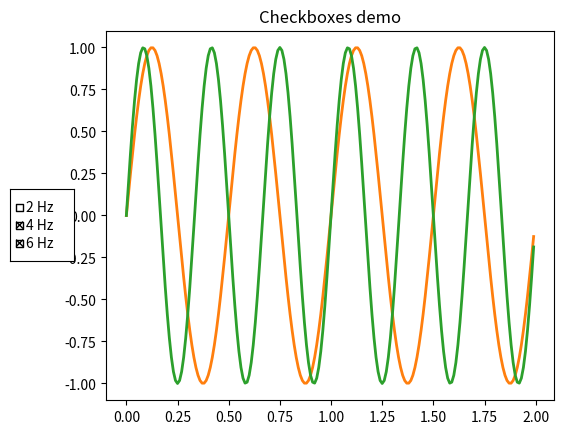

Recreate this plot in Python.
"""
=================
Create checkboxes
=================

The checkboxes have callback functions associated to events such as
checkbox.on_clicked(callback_function)
"""

import numpy as np
import matplotlib.pyplot as plt
from matplotlib.widgets import CheckButtons

t = np.arange(0.0, 2.0, 0.01)
s0 = np.sin(2*np.pi*t)
s1 = np.sin(4*np.pi*t)
s2 = np.sin(6*np.pi*t)

fig, ax = plt.subplots()
plt.title('Checkboxes demo')
l0, = ax.plot(t, s0, visible=False, lw=2)
l1, = ax.plot(t, s1, lw=2)
l2, = ax.plot(t, s2, lw=2)
plt.subplots_adjust(left=0.2)

rax = plt.axes([0.05, 0.4, 0.1, 0.15])
check = CheckButtons(rax, ('2 Hz', '4 Hz', '6 Hz'), (False, True, True))


def func(label):
    if label == '2 Hz':
        l0.set_visible(not l0.get_visible())
    elif label == '4 Hz':
        l1.set_visible(not l1.get_visible())
    elif label == '6 Hz':
        l2.set_visible(not l2.get_visible())
    plt.draw()
check.on_clicked(func)

plt.show()
